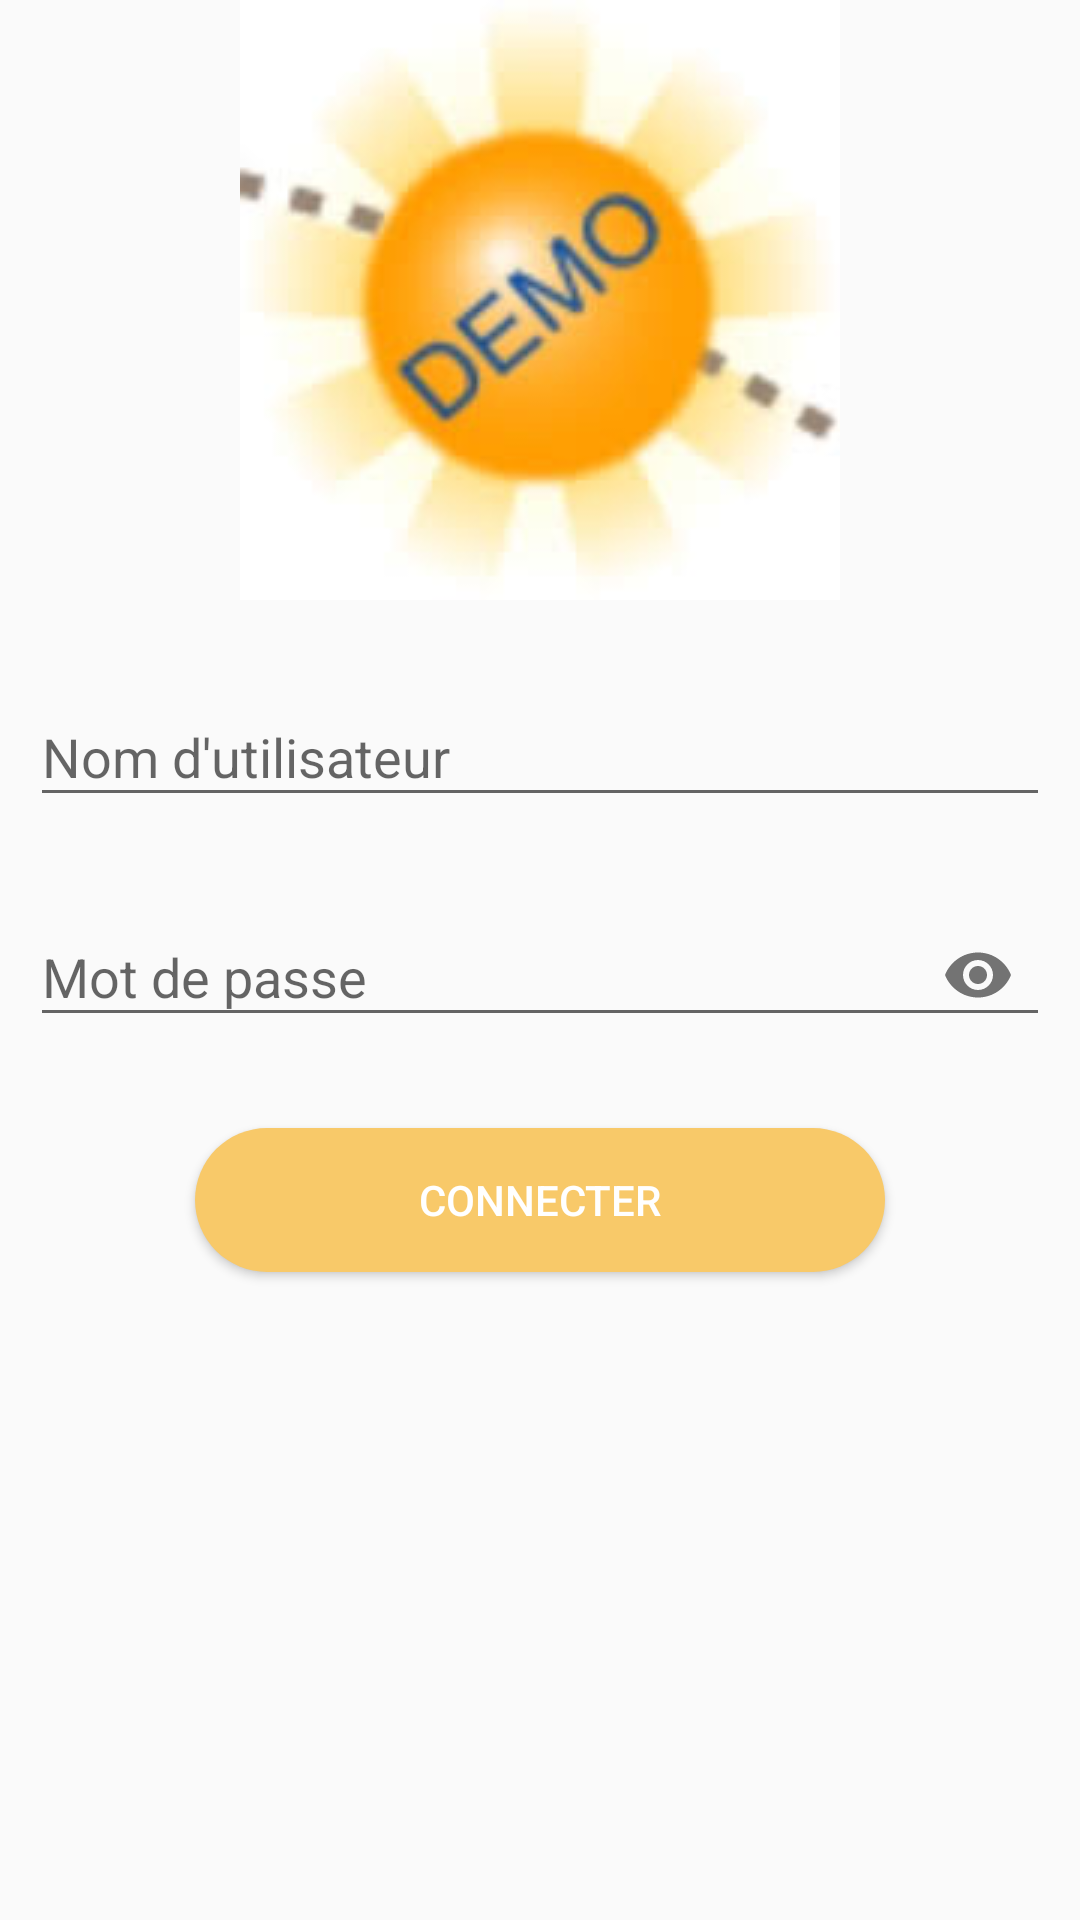

Write the Android layout XML for this screen, with the resource values it uses.
<!-- AndroidManifest.xml: application theme Theme.TextMAPL -->
<!-- res/layout/activity_login.xml -->
<?xml version="1.0" encoding="utf-8"?>
<ScrollView xmlns:android="http://schemas.android.com/apk/res/android"
    android:layout_width="match_parent"
    android:layout_height="match_parent"
    android:fillViewport="true">
<LinearLayout xmlns:android="http://schemas.android.com/apk/res/android"
    xmlns:app="http://schemas.android.com/apk/res-auto"
    xmlns:tools="http://schemas.android.com/tools"
    android:layout_width="match_parent"
    android:layout_height="match_parent"
    android:orientation="vertical"
    tools:context=".Activites.Login">

    <TextView
        android:layout_width="200sp"
        android:layout_height="200sp"
        android:layout_gravity="center_horizontal"
        android:layout_marginBottom="10dp"
        android:background="@drawable/bg_demo"
        android:paddingLeft="70dp"
        android:textAlignment="center"
        android:textSize="30dp"
        />

    <com.google.android.material.textfield.TextInputLayout
        android:layout_width="match_parent"
        android:layout_height="73dp"
        android:focusable="true"
        android:focusableInTouchMode="true"
        android:padding="10dp">

        <EditText
            android:layout_width="match_parent"
            android:layout_height="wrap_content"
            android:ems="5"
            android:id="@+id/id_username"
            android:hint="Nom d'utilisateur"
            android:inputType="text" />
    </com.google.android.material.textfield.TextInputLayout>


    <com.google.android.material.textfield.TextInputLayout
        android:layout_width="match_parent"
        android:layout_height="73dp"
        android:focusable="true"
        android:focusableInTouchMode="true"
        android:padding="10dp"
        app:passwordToggleEnabled="true">

        <EditText
            android:layout_width="match_parent"
            android:layout_height="wrap_content"
            android:ems="5"
            android:hint="Mot de passe"
            android:id="@+id/id_password"
            android:inputType="textPassword" />
    </com.google.android.material.textfield.TextInputLayout>

    <Button
        android:layout_width="230dp"
        android:layout_height="wrap_content"
        android:layout_gravity="center"
        android:layout_marginTop="20dp"
        android:background="@drawable/button_rounded"
        android:onClick="btn_login"
        android:text="Connecter"
        android:textColor="#ffffff"
        android:textSize="14dp" />

</LinearLayout>
</ScrollView>
<!-- resources referenced by this layout -->
<resources>
  <!-- drawable bg_demo: jpg bitmap (drawable-v24, 5179 bytes) -->
  <!-- drawable button_rounded (drawable-v24) -->
  <?xml version="1.0" encoding="utf-8"?>
  <shape xmlns:android="http://schemas.android.com/apk/res/android"
      android:shape="rectangle">
      <solid android:color="@color/colorApp" />
      <corners android:radius="25dp" />
  </shape>
  <style name="Theme.TextMAPL" parent="Theme.AppCompat.Light.DarkActionBar">
          
          <item name="colorPrimary">@color/purple_500</item>
          <item name="colorPrimaryVariant">@color/purple_700</item>
          <item name="colorOnPrimary">@color/white</item>
          
          <item name="colorSecondary">@color/teal_200</item>
          <item name="colorSecondaryVariant">@color/teal_700</item>
          <item name="colorOnSecondary">@color/white</item>
          
          <item name="android:statusBarColor" tools:targetApi="l">?attr/colorPrimaryVariant</item>
          
      </style>
  <color name="colorApp">#F8C969</color>
  <color name="purple_500">#F8C969</color>
  <color name="purple_700">#F8C969</color>
  <color name="white">#FFFFFFFF</color>
  <color name="teal_200">#F8C969</color>
  <color name="teal_700">#F8C969</color>
</resources>
